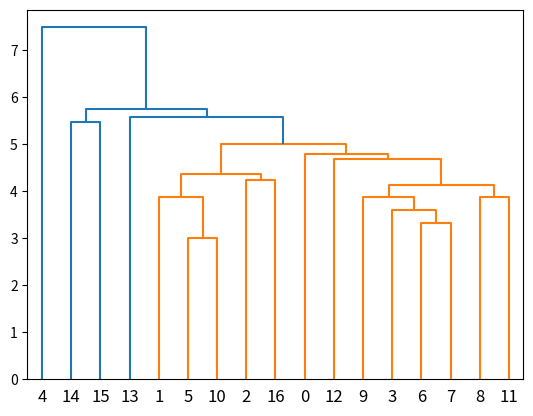

Write the Python code that produced this figure.
import math

from scipy.cluster import hierarchy
import matplotlib.pyplot as plt
from scipy.cluster.hierarchy import dendrogram

DATA = [
    (4., 3., 10., 4., 3., 5., 5.),
    (6., 3., 9., 4., 7., 2., 1.),
    (5., 4., 5., 4., 6., 4., 1.),
    (5., 3., 6., 3., 3., 7., 4.),
    (7., 10., 10., 8., 8., 1., 3.),
    (8., 4., 7., 5., 8., 2., 3.),
    (3., 2., 5., 2., 4., 8., 2.),
    (3., 2., 3., 3., 5., 10., 3.),
    (7., 3., 3., 3., 3., 7., 2.),
    (2., 2., 3., 1., 2., 10., 1.),
    (9., 3., 5., 4., 7., 2., 2.),
    (5., 5., 2., 3., 2., 5., 3.),
    (1., 5., 5., 2., 6., 6., 1.),
    (7., 5., 2., 7., 7., 1., 4.),
    (2., 2., 4., 2., 2., 1., 5.),
    (3., 3., 1., 3., 5., 1., 2.),
    (7., 3., 3., 4., 8., 5., 3.),
]


def to_distance_mx(data):
    entities = len(data)
    return [[math.sqrt(sum([(a - b) ** 2 for a, b in zip(data[x], data[y])])) for y in range(entities)] for x in range(entities)]


def gather_pair(distance_mx, ignore=None):
    min_x = min_y = min_v = None

    for x, col in enumerate(distance_mx):
        c_min = min([x for x in col if x != 0])

        if min_v is not None and c_min >= min_v:
            continue

        if ignore and (x, col.index(c_min)) in ignore:
            continue

        min_x = x
        min_y = col.index(c_min)
        min_v = c_min

    return (min_x, min_y), min_v

def flatten(l):
    for x in l:
        yield from x


def avg_dist(data):
    return sum(list(flatten(to_distance_mx(data)))) / len(data) ** 2


def clusterize(data, dist):
    c_distance = 0
    d_mx = to_distance_mx(data)
    ignore = []

    while c_distance < dist:
        group, c_distance = gather_pair(d_mx, ignore=ignore)
        ignore.append(group)

    groups = []
    for a, b in ignore:
        for group in groups:
            if a in group:
                group.add(b)
                break
            if b in group:
                group.add(a)
                break
        else:
            groups.append({a, b})

    return groups


if __name__ == '__main__':
    print(clusterize(DATA, avg_dist(DATA) * 0.5))

    l = hierarchy.linkage(DATA, 'single')
    plt.figure()
    dendrogram(l)
    plt.show()
